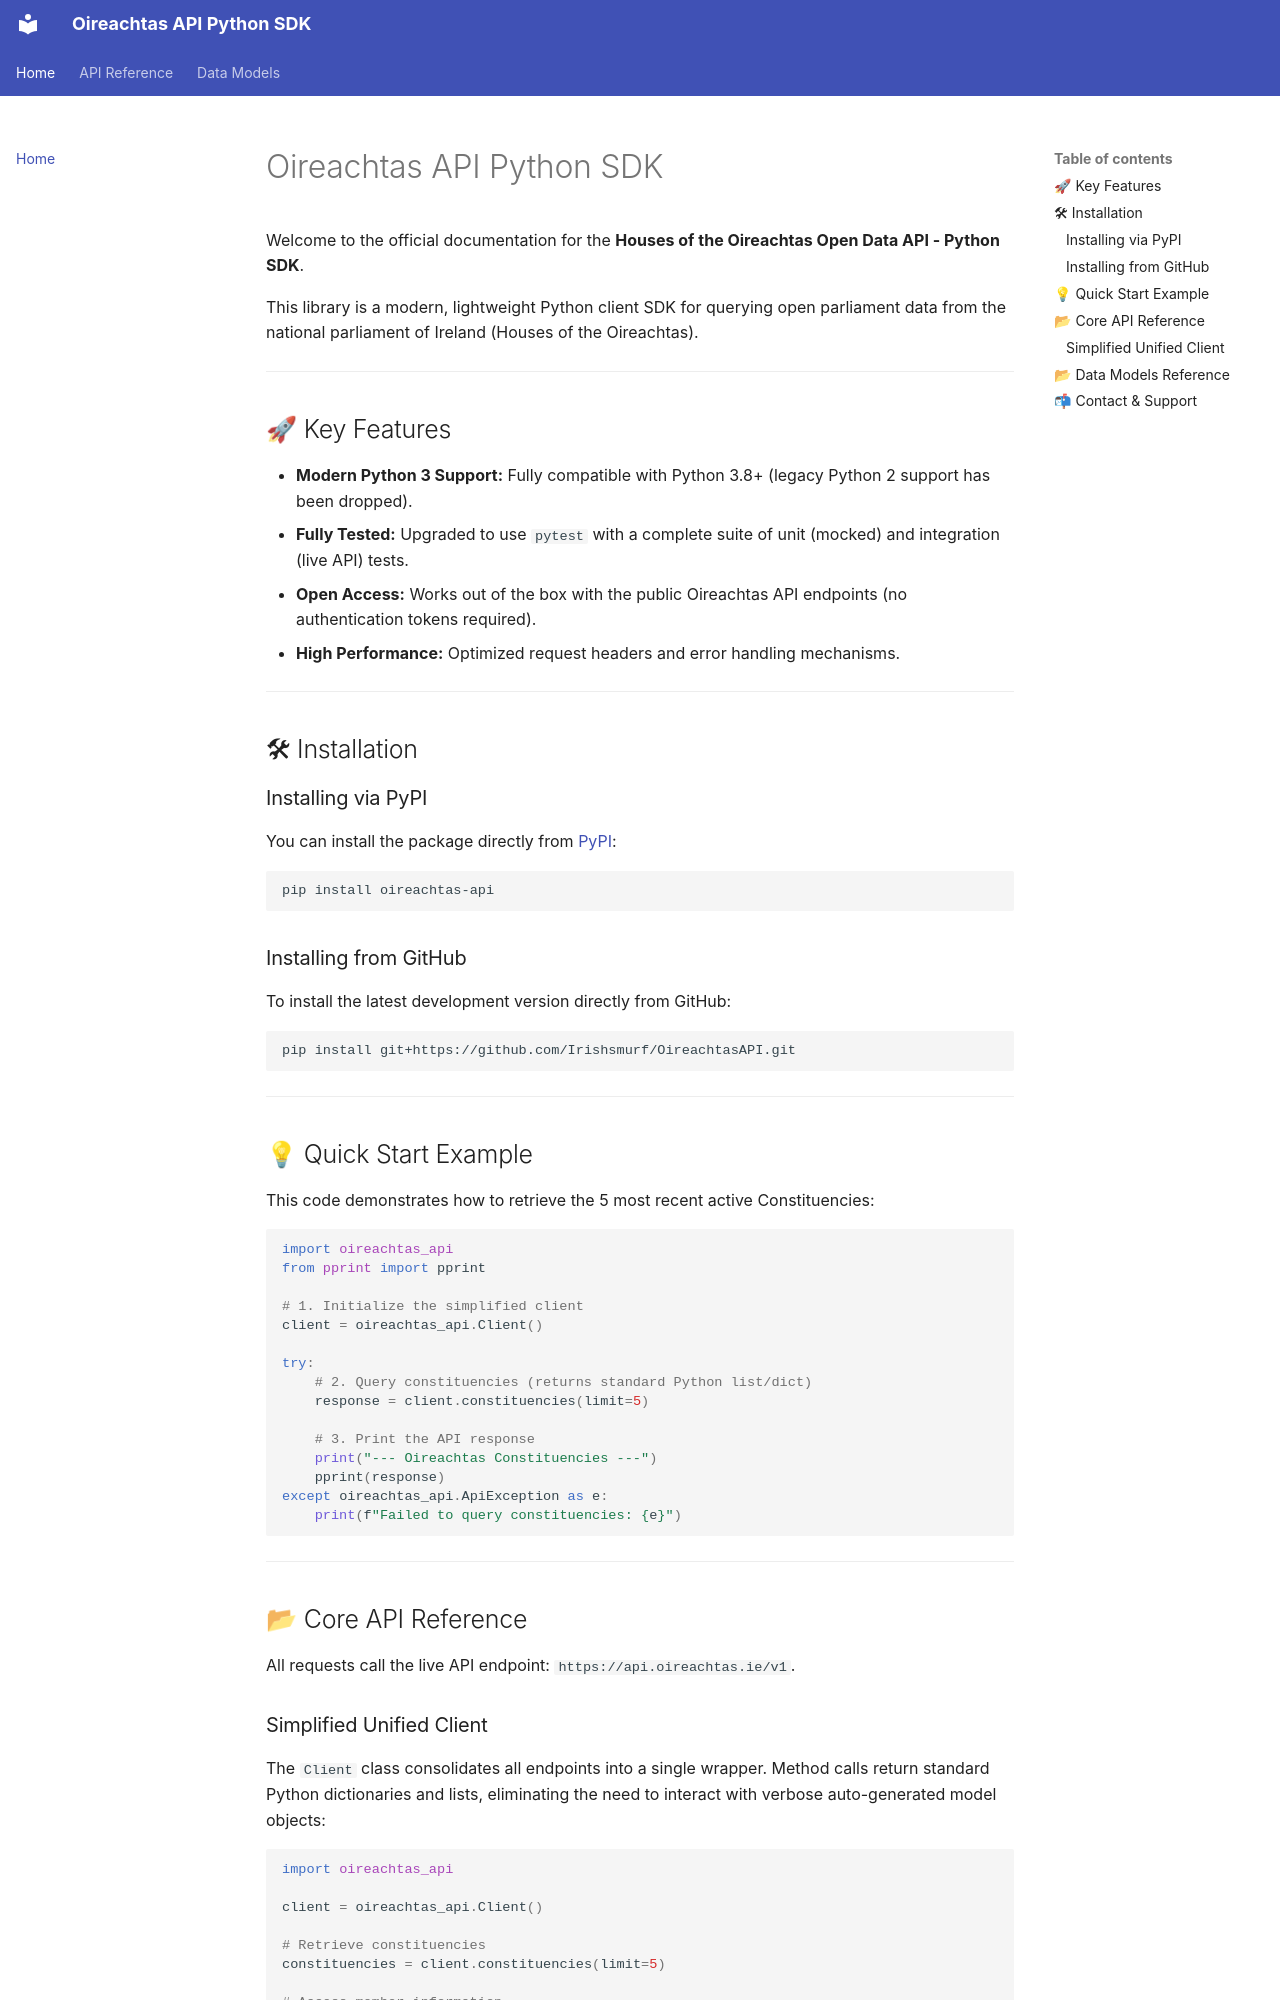

repository: Irishsmurf/OireachtasAPI · page: index.html · generator: mkdocs

# Oireachtas API Python SDK

Welcome to the official documentation for the **Houses of the Oireachtas Open Data API - Python SDK**.

This library is a modern, lightweight Python client SDK for querying open parliament data from the national parliament of Ireland (Houses of the Oireachtas).

---

## 🚀 Key Features

* **Modern Python 3 Support:** Fully compatible with Python 3.8+ (legacy Python 2 support has been dropped).
* **Fully Tested:** Upgraded to use `pytest` with a complete suite of unit (mocked) and integration (live API) tests.
* **Open Access:** Works out of the box with the public Oireachtas API endpoints (no authentication tokens required).
* **High Performance:** Optimized request headers and error handling mechanisms.

---

## 🛠 Installation

### Installing via PyPI

You can install the package directly from [PyPI](https://pypi.org/project/oireachtas-api/):

```bash
pip install oireachtas-api
```

### Installing from GitHub

To install the latest development version directly from GitHub:

```bash
pip install git+https://github.com/Irishsmurf/OireachtasAPI.git
```

---

## 💡 Quick Start Example

This code demonstrates how to retrieve the 5 most recent active Constituencies:

```python
import oireachtas_api
from pprint import pprint

# 1. Initialize the simplified client
client = oireachtas_api.Client()

try:
    # 2. Query constituencies (returns standard Python list/dict)
    response = client.constituencies(limit=5)
    
    # 3. Print the API response
    print("--- Oireachtas Constituencies ---")
    pprint(response)
except oireachtas_api.ApiException as e:
    print(f"Failed to query constituencies: {e}")
```

---

<a name="documentation-for-api-endpoints"></a>
## 📂 Core API Reference

All requests call the live API endpoint: `https://api.oireachtas.ie/v1`.
